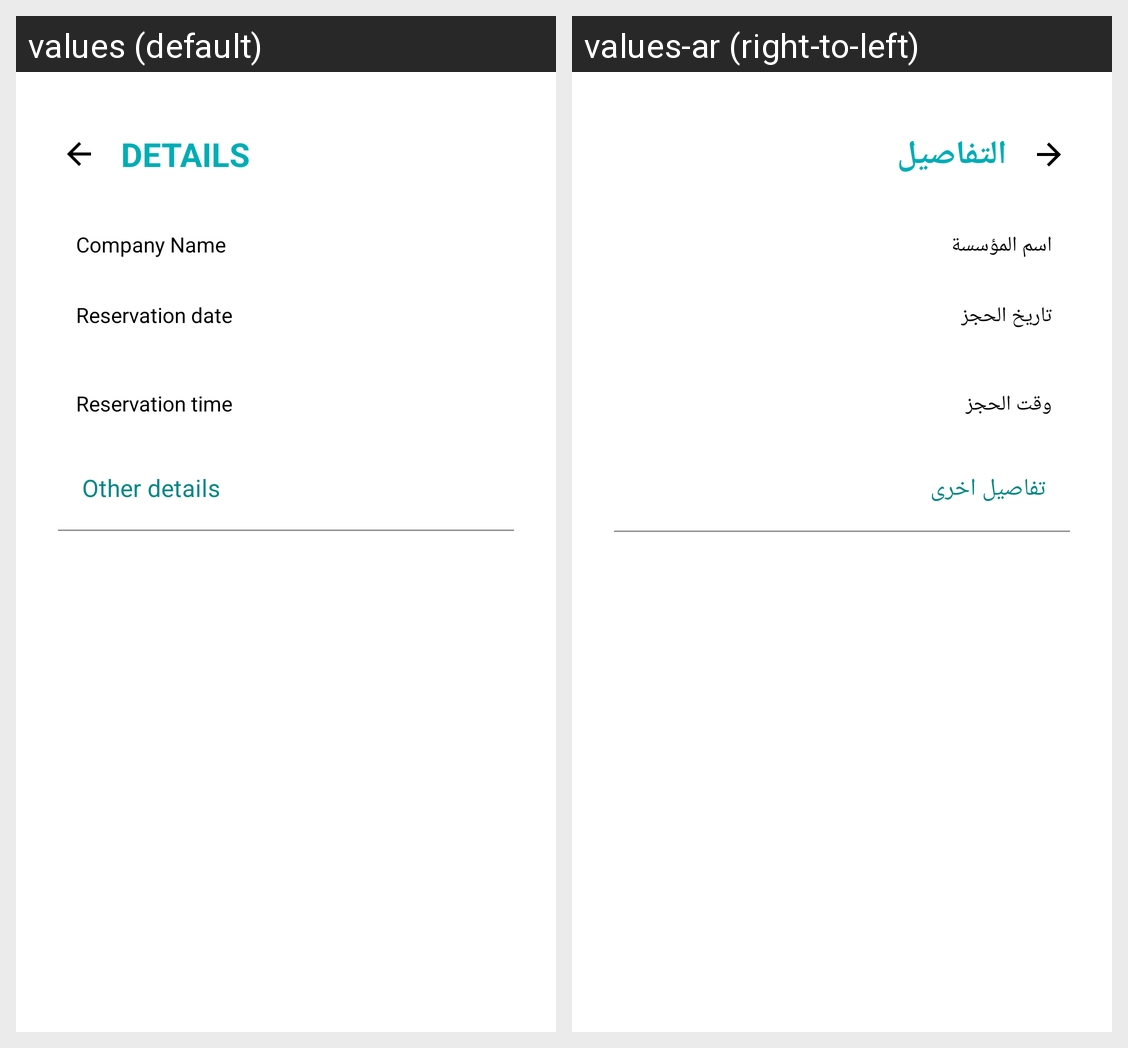

For this localized Android screen grid, give each drawn string resource with its value in every locale shown.
Android screen res/layout/bottom_sheet.xml rendered under 2 locales, left to right: values (default), values-ar (right-to-left). Device: Nexus 5 (rendered at 1080×1920; each locale shown at half size, 540×960, under a caption strip naming it); theme Theme.Dates.
Strings drawn on this screen, with the default value and each locale's value (text and hints the layout hard-codes, and strings that could not be matched under every locale, appear in the picture but are not listed):

details
  values: Details
  values-ar: التفاصيل

company_name
  values: Company Name
  values-ar: اسم المؤسسة

reservation_date
  values: Reservation date
  values-ar: تاريخ الحجز

reservation_time
  values: Reservation time
  values-ar: وقت الحجز

other_details
  values: Other details
  values-ar: تفاصيل اخرى
